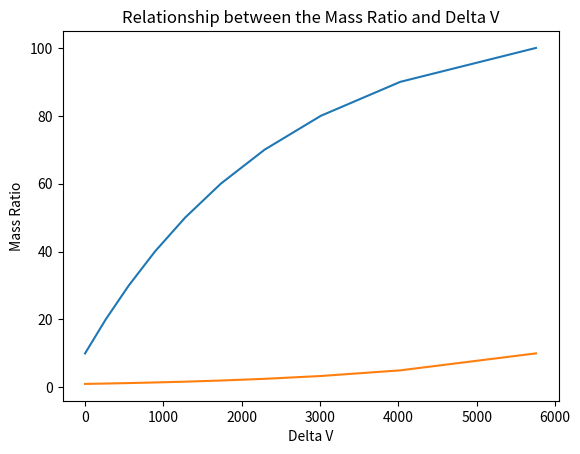

Write Python code to recreate this figure.
import math
import matplotlib.pyplot as plotter

#For now assume a propellant with exhaust velocity of 3.5 km/s
exhaust_velocity=2500
def ComputeDeltaV(initial_mass, dry_mass):
    delta_v=exhaust_velocity*math.log(initial_mass/dry_mass)
    return delta_v

## Compute delta_v for a range of dry masses. In the process, calculate other relationships such as the mass ratio
delta_m=10
initial_mass = 100 #kg
initial_dry_mass = 10 #kg
delta_v_array=[]
initial_mass_array=[]
dry_mass_array = []
mass_ratio_array=[]
initial_mass_array.append(initial_mass)
total_velocity= []


while (initial_dry_mass<=100) :
    dry_mass_array.append(initial_dry_mass)
    mass_ratio_array.append((initial_mass/initial_dry_mass))
    delta_v_array.append(ComputeDeltaV(initial_mass, initial_dry_mass))
    initial_dry_mass+=delta_m
    total_velocity.append(delta_v_array[-1]/exhaust_velocity)

dry_mass_array.reverse()

# Plot delta v vs the dry mass
plotter.plot(delta_v_array, dry_mass_array, '-')
plotter.title("Dry Weight Requirements")
plotter.ylabel("Dry Weight Percent")
plotter.xlabel("Delta V")
plotter.show()

# Plot delta v vs the mass ratio
plotter.plot(delta_v_array,mass_ratio_array, '-')
plotter.title("Relationship between the Mass Ratio and Delta V")
plotter.ylabel("Mass Ratio")
plotter.xlabel("Delta V")
plotter.show()
exit()
